Run: headless pygame with SDL's dummy video driver; simulated clock (each Clock.tick advances the game by its frame time, no real sleeping); random seed 0; keys injected as events and as key.get_pressed() state; no mouse input.
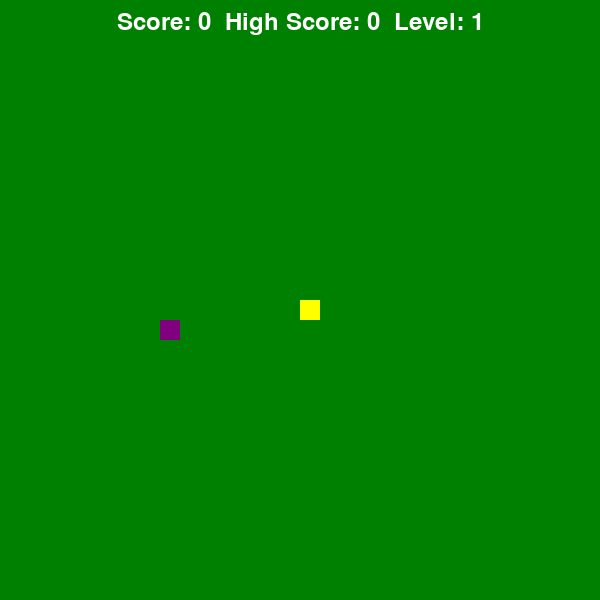
Frame 1 of 4 · flips 1–60 · no input
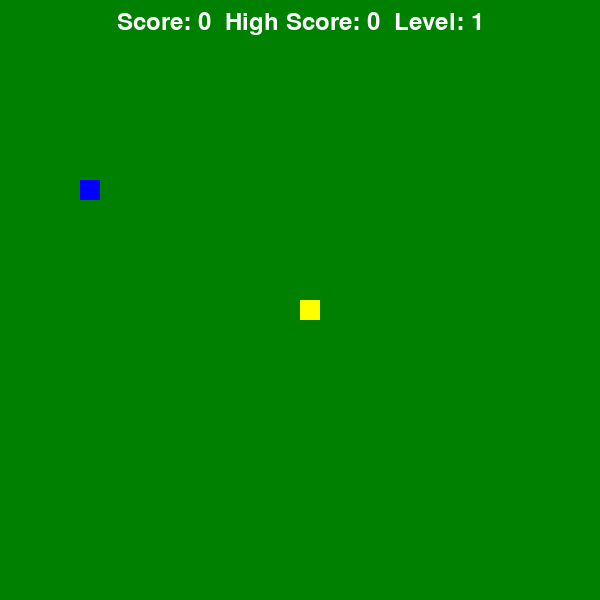
Frame 2 of 4 · flips 61–180 · tapped SPACE, RETURN · held RIGHT (→), D
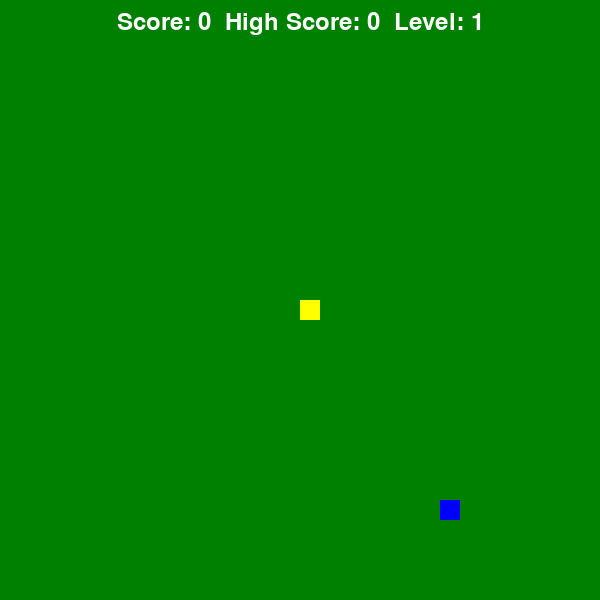
Frame 3 of 4 · flips 181–300 · held DOWN (↓), S
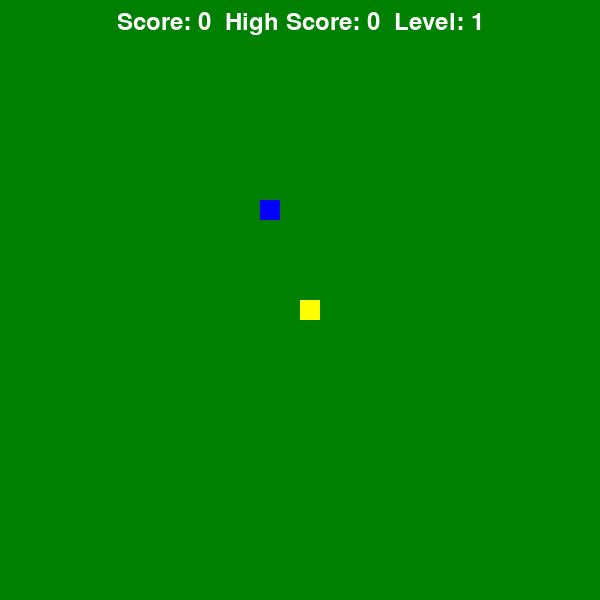
Frame 4 of 4 · flips 301–420 · held LEFT (←), A, UP (↑), W

The pygame program that drew these frames:

#Tаймер на еду
import pygame
import random
import time

# Инициализация Pygame
pygame.init()

# Настройки окна
WIDTH, HEIGHT = 600, 600
win = pygame.display.set_mode((WIDTH, HEIGHT))
pygame.display.set_caption("Snake Maze!!!")

# Цвета
YELLOW = (255, 255, 0)
ORANGE = (255, 165, 0)
WHITE = (255, 255, 255)
GREEN = (0, 128, 0)
RED = (255, 0, 0)
BLUE = (0, 0, 255)
PURPLE = (128, 0, 128)
COLORS = [RED, BLUE, ORANGE, PURPLE]

# Размер блока и скорость
BLOCK_SIZE = 20
speed = 8
clock = pygame.time.Clock()

# Шрифты
font = pygame.font.Font(None, 36)

# Инициализация змейки
snake = [(WIDTH//2, HEIGHT//2)]
direction = (0, 0)

# Счёт и уровни
score = 0
high_score = 0
level = 1
food_timer = 0
food_lifetime = 100  # Время жизни еды в кадрах

# Генерация еды с разным весом
def generate_food():
    while True:
        pos = (random.randint(0, WIDTH // BLOCK_SIZE - 1) * BLOCK_SIZE,
               random.randint(0, HEIGHT // BLOCK_SIZE - 1) * BLOCK_SIZE)
        if pos not in snake:  # Проверка, чтобы еда не попала на змейку
            return pos, random.choice(COLORS), random.choice([5, 10, 15])  # Разный вес еды

food_time = pygame.time.get_ticks() ######
food_lifetime_ms = 5000  ######

food, food_color, food_value = generate_food()

running = True
while running:
    win.fill(GREEN)
    
    # Обрабатываем события
    for event in pygame.event.get():
        if event.type == pygame.QUIT:
            running = False
        elif event.type == pygame.KEYDOWN:
            if event.key == pygame.K_UP and direction != (0, BLOCK_SIZE):
                direction = (0, -BLOCK_SIZE)#запрещает двигаться вверх, если змейка движется вниз (чтобы не развернуться в себя).
            elif event.key == pygame.K_DOWN and direction != (0, -BLOCK_SIZE):
                direction = (0, BLOCK_SIZE)
            elif event.key == pygame.K_LEFT and direction != (BLOCK_SIZE, 0):
                direction = (-BLOCK_SIZE, 0)
            elif event.key == pygame.K_RIGHT and direction != (-BLOCK_SIZE, 0):
                direction = (BLOCK_SIZE, 0)
    
    # Двигаем змейку
    if direction != (0, 0):
        new_head = (snake[0][0] + direction[0], snake[0][1] + direction[1])
        
        # Проверка столкновений со стенами и самой собой
        if new_head in snake or new_head[0] < 0 or new_head[0] >= WIDTH or new_head[1] < 0 or new_head[1] >= HEIGHT:
            time.sleep(1)
            snake = [(WIDTH//2, HEIGHT//2)]
            direction = (0, 0)
            score = 0
            speed = 10
            level = 1
        else:
            snake.insert(0, new_head)
            
            # Проверяем, съела ли змейка еду
            if new_head == food:
                score += food_value
                food, food_color, food_value = generate_food()
                food_timer = 0
                
                # Повышение уровня каждые 30 очков
                if score // 30 + 1 > level:
                    level += 1
                    speed += 2  # Увеличиваем скорость
                
                if score > high_score:
                    high_score = score
            else:
                snake.pop()
    
    # Таймер исчезновения еды
    if pygame.time.get_ticks() - food_time > food_lifetime_ms: ######
        food, food_color, food_value = generate_food() ######
        food_time = pygame.time.get_ticks()  ######

    
    # Отрисовка змейки
    for i, segment in enumerate(snake):
        color = YELLOW if i == 0 else ORANGE
        pygame.draw.rect(win, color, (segment[0], segment[1], BLOCK_SIZE, BLOCK_SIZE))
    
    # Отрисовка еды
    pygame.draw.rect(win, food_color, (food[0], food[1], BLOCK_SIZE, BLOCK_SIZE))
    
    # Отображение счёта и уровня
    text = font.render(f"Score: {score}  High Score: {high_score}  Level: {level}", True, WHITE)
    win.blit(text, (WIDTH//2 - text.get_width()//2, 10))
    
    pygame.display.update()
    clock.tick(speed)

pygame.quit()
